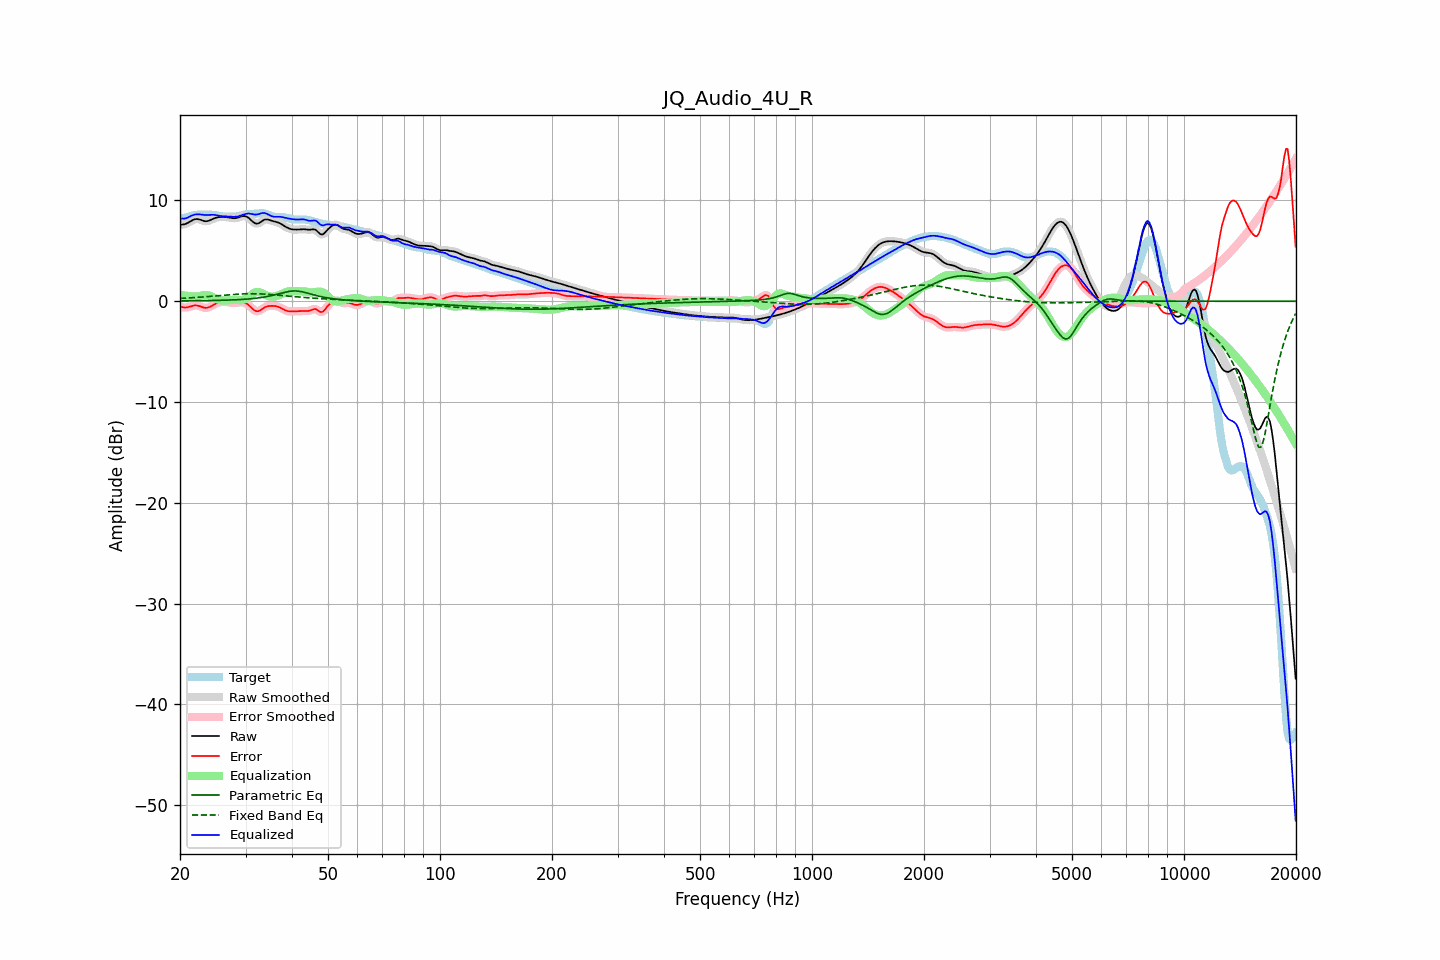

Source data for this figure (header and first rows):
frequency, raw, error, smoothed, error_smoothed, equalization, parametric_eq, fixed_band_eq, equalized_raw, equalized_smoothed, target
20.00, 7.57, -0.54, 7.58, -0.54, 0.63, 0.03, 0.28, 8.20, 8.21, 8.12
20.20, 7.60, -0.57, 7.59, -0.58, 0.60, 0.03, 0.28, 8.20, 8.19, 8.17
20.40, 7.62, -0.60, 7.61, -0.61, 0.58, 0.04, 0.29, 8.20, 8.19, 8.22
20.61, 7.64, -0.63, 7.65, -0.62, 0.56, 0.04, 0.30, 8.20, 8.21, 8.27
20.81, 7.71, -0.62, 7.71, -0.62, 0.54, 0.04, 0.31, 8.24, 8.25, 8.32
21.02, 7.78, -0.59, 7.78, -0.59, 0.52, 0.04, 0.32, 8.31, 8.31, 8.37
21.23, 7.88, -0.55, 7.88, -0.55, 0.51, 0.04, 0.33, 8.39, 8.39, 8.43
21.44, 7.97, -0.50, 7.97, -0.50, 0.50, 0.04, 0.34, 8.47, 8.47, 8.47
21.66, 8.05, -0.45, 8.06, -0.45, 0.48, 0.04, 0.35, 8.53, 8.53, 8.51
21.87, 8.12, -0.42, 8.12, -0.42, 0.46, 0.05, 0.36, 8.59, 8.58, 8.54
22.09, 8.15, -0.42, 8.15, -0.42, 0.46, 0.05, 0.37, 8.61, 8.61, 8.57
22.31, 8.15, -0.44, 8.15, -0.44, 0.48, 0.05, 0.38, 8.62, 8.62, 8.58
22.54, 8.12, -0.48, 8.11, -0.48, 0.51, 0.05, 0.40, 8.62, 8.62, 8.59
22.76, 8.06, -0.53, 8.06, -0.54, 0.54, 0.05, 0.41, 8.61, 8.61, 8.60
22.99, 8.00, -0.60, 8.01, -0.60, 0.58, 0.06, 0.42, 8.58, 8.58, 8.60
23.22, 7.96, -0.64, 7.96, -0.64, 0.61, 0.06, 0.43, 8.56, 8.56, 8.60
23.45, 7.94, -0.66, 7.94, -0.66, 0.62, 0.06, 0.45, 8.55, 8.55, 8.60
23.69, 7.95, -0.65, 7.95, -0.64, 0.60, 0.06, 0.46, 8.55, 8.55, 8.59
23.92, 7.99, -0.60, 7.99, -0.60, 0.57, 0.07, 0.47, 8.56, 8.56, 8.59
24.16, 8.06, -0.53, 8.06, -0.53, 0.51, 0.07, 0.48, 8.57, 8.57, 8.58
24.40, 8.13, -0.44, 8.13, -0.44, 0.44, 0.07, 0.50, 8.57, 8.57, 8.57
24.65, 8.21, -0.34, 8.21, -0.35, 0.36, 0.07, 0.51, 8.57, 8.57, 8.55
24.89, 8.27, -0.26, 8.27, -0.26, 0.28, 0.08, 0.53, 8.55, 8.55, 8.53
25.14, 8.31, -0.19, 8.31, -0.19, 0.21, 0.08, 0.54, 8.52, 8.52, 8.50
25.39, 8.34, -0.13, 8.34, -0.13, 0.15, 0.09, 0.55, 8.49, 8.49, 8.47
25.65, 8.35, -0.09, 8.35, -0.09, 0.10, 0.09, 0.57, 8.46, 8.46, 8.45
25.91, 8.36, -0.07, 8.36, -0.07, 0.08, 0.09, 0.58, 8.44, 8.44, 8.43
26.16, 8.36, -0.05, 8.36, -0.05, 0.06, 0.10, 0.60, 8.42, 8.42, 8.41
26.43, 8.35, -0.06, 8.35, -0.06, 0.07, 0.10, 0.61, 8.42, 8.42, 8.41
26.69, 8.34, -0.07, 8.34, -0.07, 0.08, 0.11, 0.62, 8.42, 8.42, 8.41
26.96, 8.32, -0.09, 8.32, -0.09, 0.10, 0.11, 0.64, 8.41, 8.41, 8.41
27.23, 8.29, -0.12, 8.29, -0.12, 0.11, 0.12, 0.65, 8.40, 8.40, 8.41
27.50, 8.26, -0.15, 8.26, -0.15, 0.13, 0.12, 0.66, 8.39, 8.39, 8.41
27.77, 8.24, -0.16, 8.24, -0.16, 0.14, 0.13, 0.67, 8.37, 8.38, 8.40
28.05, 8.23, -0.17, 8.24, -0.16, 0.14, 0.14, 0.68, 8.37, 8.37, 8.40
28.33, 8.26, -0.15, 8.26, -0.15, 0.13, 0.15, 0.69, 8.39, 8.39, 8.41
28.62, 8.29, -0.14, 8.30, -0.13, 0.12, 0.15, 0.70, 8.41, 8.42, 8.43
28.90, 8.35, -0.11, 8.35, -0.11, 0.11, 0.16, 0.71, 8.46, 8.46, 8.46
29.19, 8.40, -0.10, 8.40, -0.10, 0.11, 0.17, 0.72, 8.51, 8.51, 8.50
29.48, 8.44, -0.10, 8.44, -0.11, 0.13, 0.18, 0.73, 8.58, 8.57, 8.55
29.78, 8.44, -0.14, 8.44, -0.14, 0.18, 0.19, 0.73, 8.62, 8.62, 8.59
30.08, 8.42, -0.20, 8.41, -0.20, 0.25, 0.20, 0.74, 8.67, 8.67, 8.62
30.38, 8.34, -0.30, 8.34, -0.30, 0.35, 0.22, 0.74, 8.70, 8.69, 8.64
30.68, 8.23, -0.43, 8.22, -0.43, 0.47, 0.23, 0.74, 8.70, 8.70, 8.65
30.99, 8.08, -0.58, 8.08, -0.58, 0.60, 0.24, 0.75, 8.68, 8.68, 8.66
31.30, 7.93, -0.74, 7.93, -0.74, 0.72, 0.26, 0.74, 8.64, 8.64, 8.66
31.61, 7.80, -0.87, 7.80, -0.87, 0.82, 0.27, 0.74, 8.61, 8.62, 8.67
31.93, 7.71, -0.97, 7.72, -0.96, 0.88, 0.29, 0.74, 8.59, 8.60, 8.68
32.24, 7.70, -0.99, 7.70, -0.99, 0.91, 0.31, 0.74, 8.61, 8.61, 8.69
32.57, 7.74, -0.97, 7.75, -0.97, 0.90, 0.33, 0.73, 8.64, 8.65, 8.71
32.89, 7.84, -0.89, 7.84, -0.89, 0.86, 0.35, 0.73, 8.70, 8.70, 8.72
33.22, 7.94, -0.78, 7.94, -0.78, 0.80, 0.38, 0.72, 8.74, 8.74, 8.73
33.55, 8.05, -0.67, 8.04, -0.67, 0.72, 0.40, 0.71, 8.76, 8.76, 8.72
33.89, 8.10, -0.58, 8.10, -0.58, 0.64, 0.43, 0.70, 8.74, 8.73, 8.68
34.23, 8.11, -0.52, 8.11, -0.52, 0.56, 0.46, 0.69, 8.67, 8.67, 8.63
34.57, 8.09, -0.48, 8.09, -0.48, 0.50, 0.49, 0.68, 8.60, 8.59, 8.57
34.92, 8.04, -0.47, 8.04, -0.47, 0.46, 0.52, 0.67, 8.51, 8.51, 8.51
35.27, 7.99, -0.46, 7.99, -0.46, 0.45, 0.56, 0.66, 8.44, 8.44, 8.45
35.62, 7.94, -0.46, 7.94, -0.46, 0.45, 0.60, 0.65, 8.39, 8.40, 8.41
35.97, 7.90, -0.47, 7.90, -0.48, 0.48, 0.64, 0.63, 8.38, 8.38, 8.37
... 635 more rows
